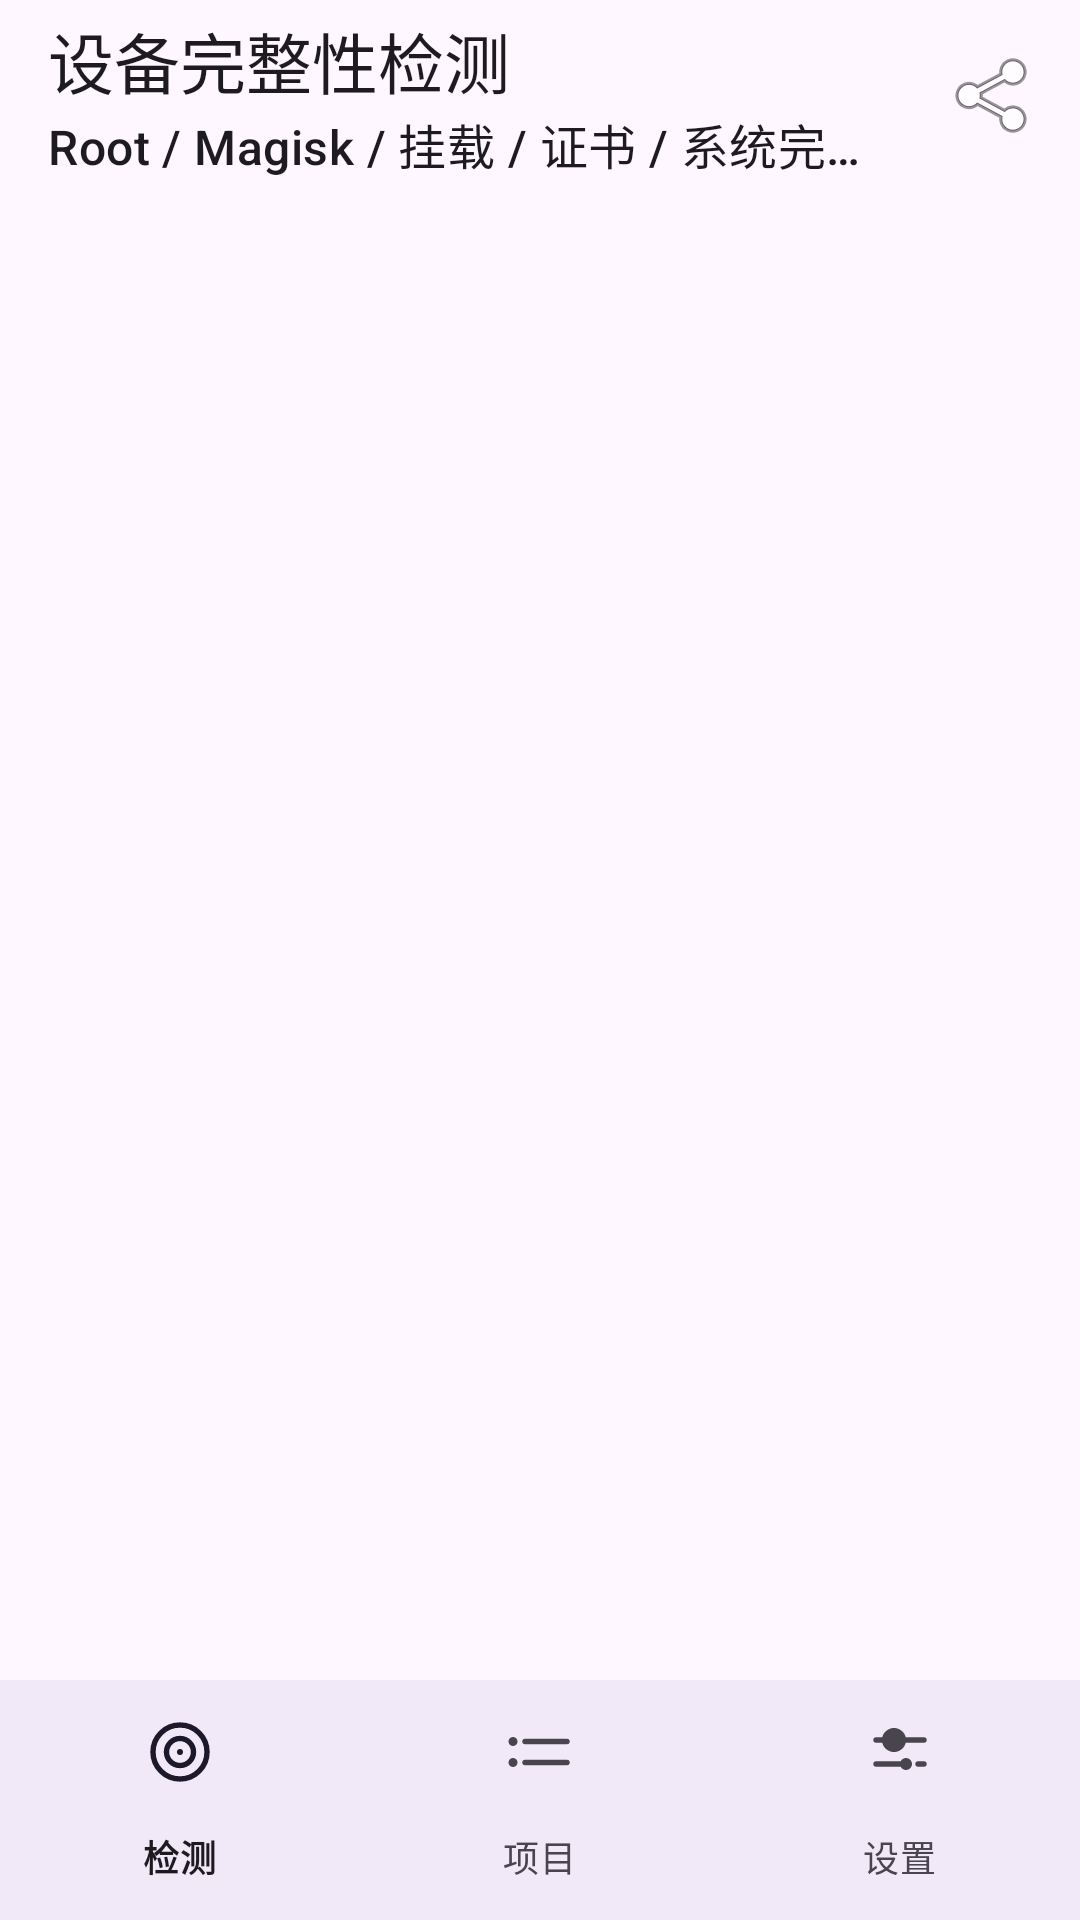

Layout XML and referenced resources for this Android screen:
<!-- AndroidManifest.xml: application theme Theme.DeviceIntegrity -->
<!-- res/layout/activity_main.xml -->
<?xml version="1.0" encoding="utf-8"?>
<LinearLayout xmlns:android="http://schemas.android.com/apk/res/android"
    xmlns:app="http://schemas.android.com/apk/res-auto"
    xmlns:tools="http://schemas.android.com/tools"
    android:id="@+id/root"
    android:layout_width="match_parent"
    android:layout_height="match_parent"
    android:orientation="vertical"
    tools:context=".ui.MainActivity">

    <com.google.android.material.appbar.MaterialToolbar
        android:id="@+id/topAppBar"
        style="@style/Widget.Material3.Toolbar"
        android:layout_width="match_parent"
        android:layout_height="?attr/actionBarSize"
        android:background="?attr/colorSurface"
        app:menu="@menu/menu_main"
        app:subtitle="@string/app_subtitle"
        app:title="@string/app_name"
        app:titleTextColor="?attr/colorOnSurface" />

    <androidx.fragment.app.FragmentContainerView
        android:id="@+id/fragment_container"
        android:layout_width="match_parent"
        android:layout_height="0dp"
        android:layout_weight="1" />

    <com.google.android.material.bottomnavigation.BottomNavigationView
        android:id="@+id/bottom_nav"
        style="@style/Widget.Material3.BottomNavigationView"
        android:layout_width="match_parent"
        android:layout_height="wrap_content"
        android:background="?attr/colorSurface"
        app:labelVisibilityMode="labeled"
        app:menu="@menu/bottom_nav" />

</LinearLayout>
<!-- resources referenced by this layout -->
<resources>
  <string name="app_name">设备完整性检测</string>
  <string name="app_subtitle">Root / Magisk / 挂载 / 证书 / 系统完整性</string>
  <style name="Theme.DeviceIntegrity" parent="Theme.Material3.DayNight.NoActionBar">
          <item name="android:statusBarColor">?attr/colorSurface</item>
          <item name="android:navigationBarColor">?attr/colorSurface</item>
          <item name="colorAccent">?attr/colorPrimary</item>
          <item name="preferenceTheme">@style/PreferenceThemeOverlay</item>
          <item name="android:windowTranslucentStatus" tools:targetApi="19">false</item>
      </style>
</resources>
